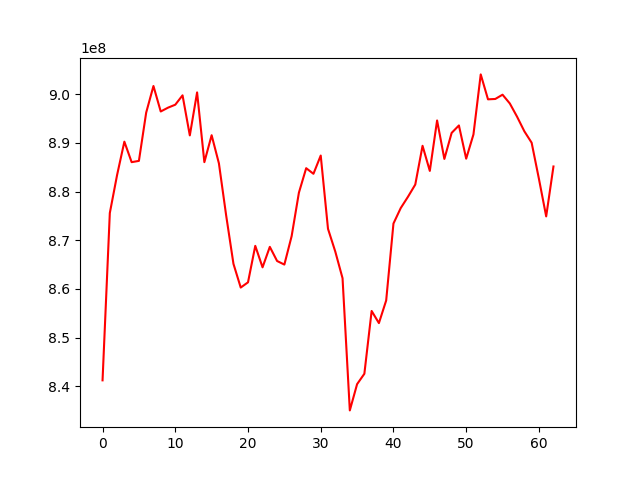

The table this chart was drawn from, first rows:
, 0
0, 841216057
1, 875585322
2, 883395669
3, 890240499
4, 886031116
5, 886294802
6, 896208218
7, 901672438
8, 896439978
9, 897223562
10, 897832465
11, 899758077
12, 891525230
13, 900357801
14, 886030320
15, 891563989
16, 885784835
17, 875052316
18, 865147881
19, 860276260
20, 861348156
21, 868838546
22, 864429162
23, 868633601
24, 865729582
25, 864993363
26, 870833299
27, 879767491
28, 884792980
29, 883640563
30, 887391771
31, 872339799
32, 867672241
33, 862192772
34, 835041323
35, 840434017
36, 842566579
37, 855465626
38, 852973296
39, 857625200
40, 873420976
41, 876601263
42, 878929056
43, 881430361
44, 889392966
45, 884232690
46, 894593317
47, 886694911
48, 892040240
49, 893573468
50, 886746643
51, 891724339
52, 904058137
53, 898936420
54, 899011672
55, 899888944
56, 898086130
57, 895359256
58, 892367623
59, 890028156
... 3 more rows
